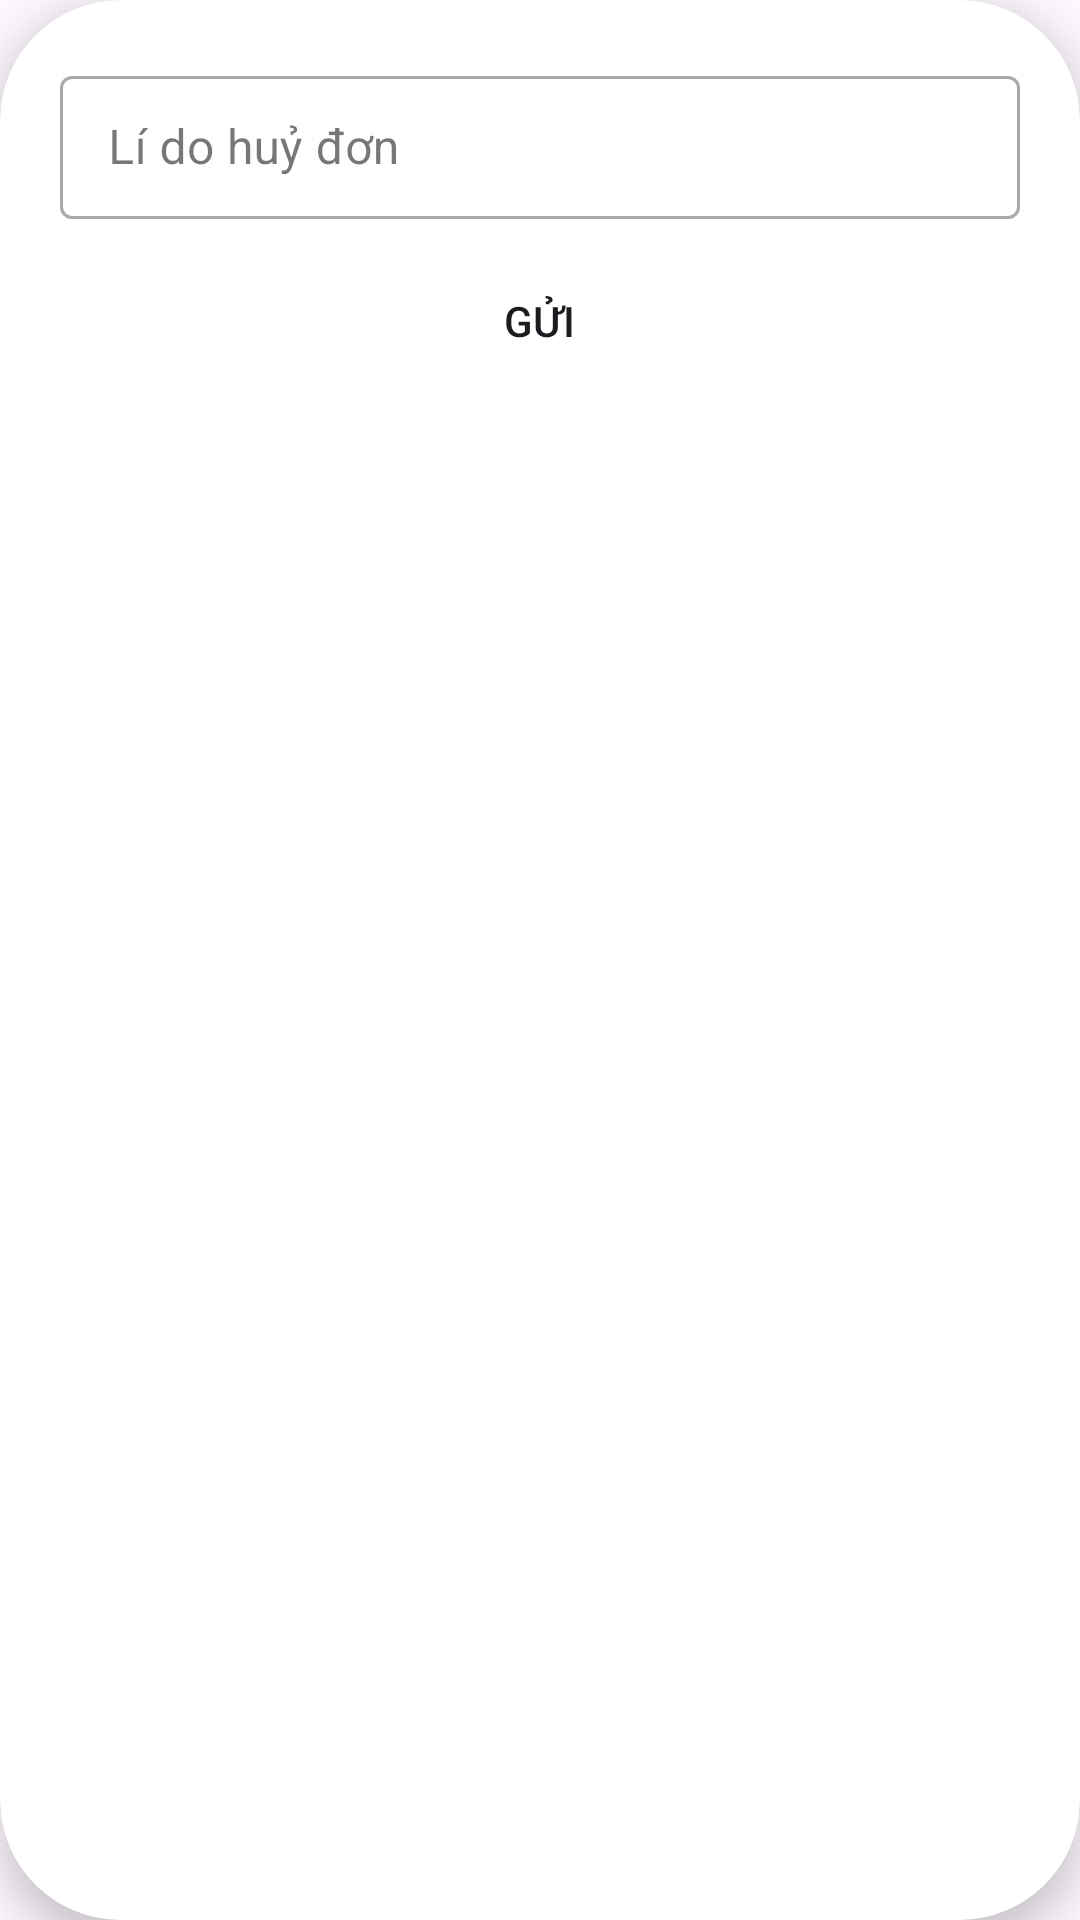

Android layout source for this screen:
<!-- AndroidManifest.xml: application theme Theme.DuAnOderFoodNhom9 -->
<!-- res/layout/dialog_lido.xml -->
<?xml version="1.0" encoding="utf-8"?>
<androidx.cardview.widget.CardView xmlns:android="http://schemas.android.com/apk/res/android"
    android:layout_width="match_parent"
    android:layout_height="wrap_content"
    xmlns:app="http://schemas.android.com/apk/res-auto"
    app:contentPadding="10dp"
    android:layout_margin="30dp"
    app:cardCornerRadius="40dp"
    app:cardElevation="8dp"

    >
    <LinearLayout
        android:layout_width="match_parent"
        android:layout_height="wrap_content"
        android:orientation="vertical"
        >
        <com.google.android.material.textfield.TextInputLayout
            android:id="@+id/edLiDoHuy"
            android:layout_width="match_parent"
            android:layout_height="wrap_content"
            android:layout_margin="10dp"
            style="@style/Widget.MaterialComponents.TextInputLayout.OutlinedBox.Dense"
            >

            <com.google.android.material.textfield.TextInputEditText
                android:layout_width="match_parent"
                android:layout_height="wrap_content"
                android:hint="Lí do huỷ đơn" />
        </com.google.android.material.textfield.TextInputLayout>
        <Button
            android:id="@+id/btnXacNhanHuyDon"
            android:layout_width="wrap_content"
            android:layout_gravity="center"
            android:paddingLeft="50dp"
            android:paddingRight="50dp"
            android:layout_height="wrap_content"
            android:text="Gửi"
            android:background="@drawable/custom_button"

            />
    </LinearLayout>


</androidx.cardview.widget.CardView>
<!-- resources referenced by this layout -->
<resources>
  <style name="Theme.DuAnOderFoodNhom9" parent="Base.Theme.DuAnOderFoodNhom9" />
  <style name="Base.Theme.DuAnOderFoodNhom9" parent="Theme.Material3.DayNight.NoActionBar">
          
          
      </style>
</resources>
